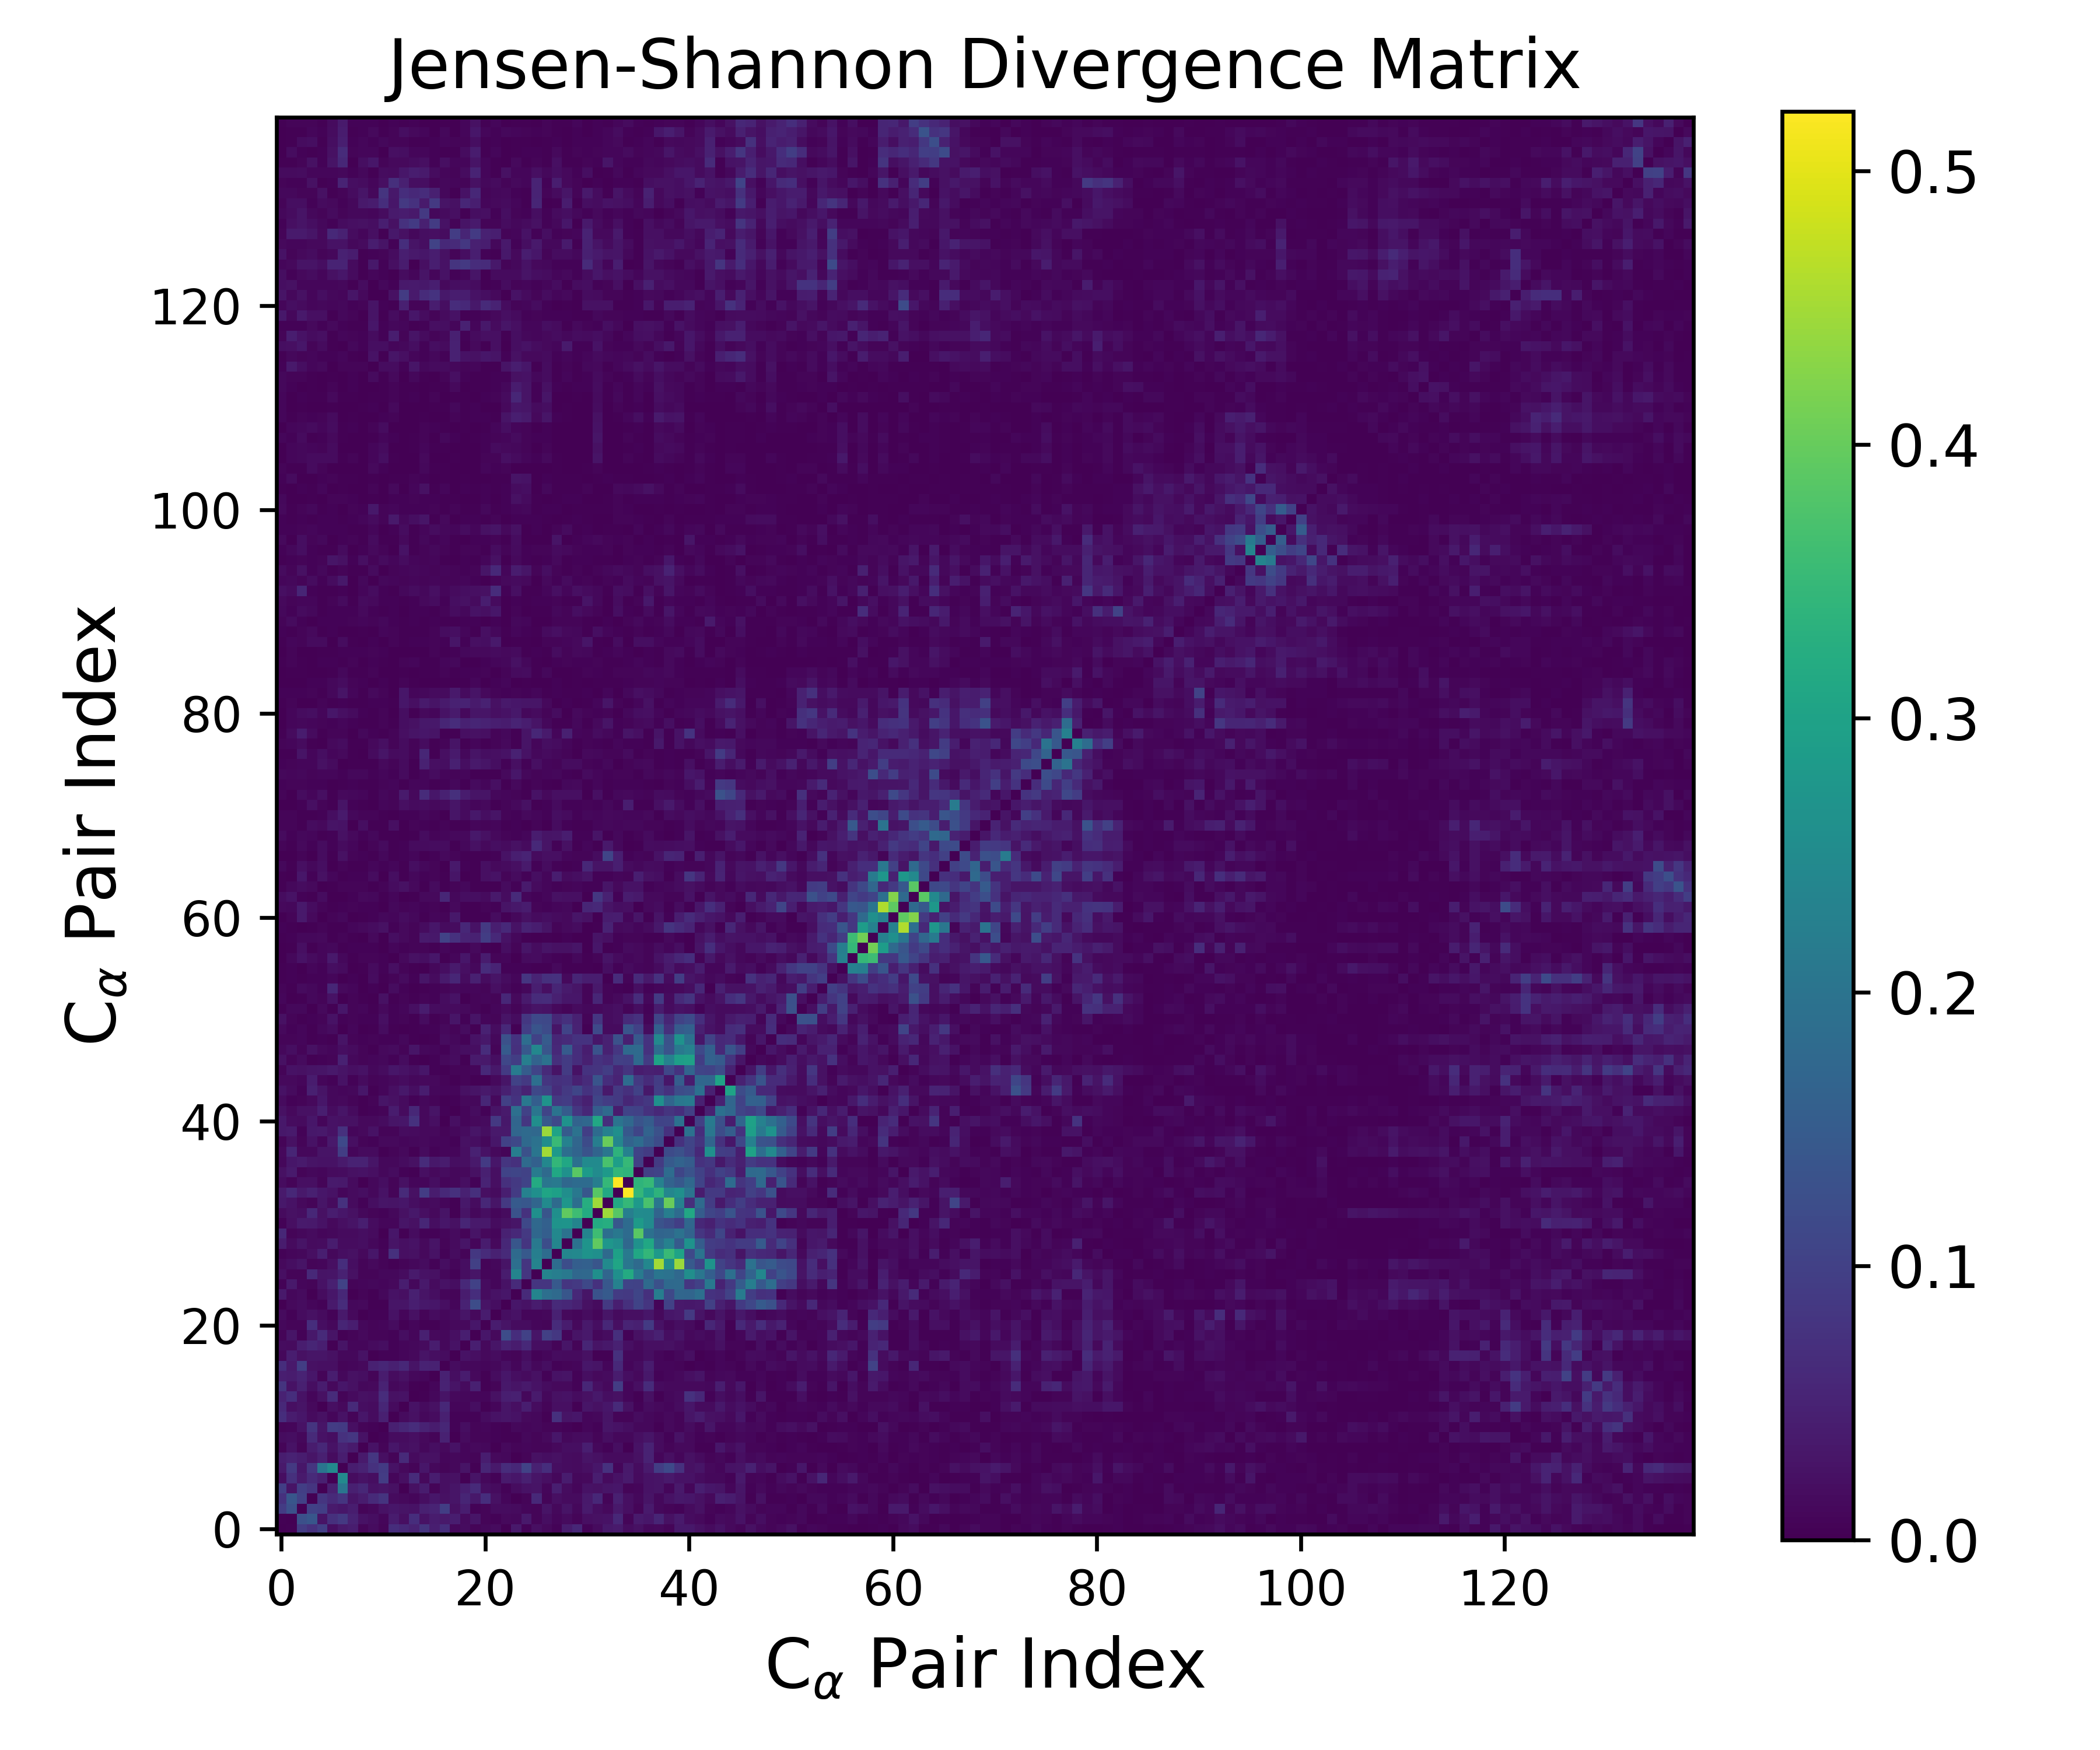

The table this chart was drawn from, first rows:
0.000000000000000000e+00, 3.880687888560278159e-03, 9.346167889320805555e-02, 7.428369079867656877e-02, 9.628171098021046093e-02, 1.953778855559035882e-02, 3.650636040531068938e-02, 4.110036805836358303e-02, 8.070578262733656139e-03, 1.772421869721689525e-02, 6.200518411476653446e-03, 6.766993775578558634e-02, 5.985375059246130641e-02, 4.944263245772975018e-02, 7.913507424223541198e-02, 4.425724209841785939e-02, 6.896234798142375499e-02, 1.173347499825416751e-02, 1.723615139259123547e-02, 6.349321580848502761e-03, 1.093166165731504144e-02, 1.532891409462457284e-02, 1.845763575272047494e-03, 3.604274219686165459e-02
3.880687888560278159e-03, 0.000000000000000000e+00, 1.272803683035939326e-01, 1.390405568371812506e-01, 2.770375594251734894e-02, 7.150652296721449197e-02, 8.613979431757623484e-02, 4.969895514717046631e-02, 2.448200619977182815e-02, 1.956342148567306871e-02, 8.513867423361326514e-03, 3.970876169373908915e-02, 2.185061996462934336e-02, 6.872813398343362301e-02, 2.598318745472820435e-02, 3.936030769087693615e-02, 3.612644831923903649e-02, 4.246665388410662823e-02, 1.436336600585073377e-02, 3.035537090700996671e-02, 7.634926066692418294e-03, 5.404799863975051286e-03, 1.331431040861171151e-02, 1.028047516091399466e-02
9.346167889320805555e-02, 1.272803683035939326e-01, 0.000000000000000000e+00, 1.005872908390814946e-01, 9.623630637352829920e-02, 3.867143021449759993e-02, 3.257354743952056014e-02, 4.117876634322121393e-02, 7.002586049132145281e-03, 1.042325533592254432e-02, 2.461434610056013883e-02, 3.139775040209243778e-02, 2.762687839129138179e-02, 2.639911841544425805e-02, 4.587685406736290855e-02, 5.151594168921721367e-02, 9.398737785405290868e-02, 2.317282580718848725e-02, 4.139033453509843863e-02, 4.351162284216411255e-03, 7.179462551999291932e-03, 1.733100344030965440e-02, 1.823637096182844156e-02, 1.516823704051361438e-02
7.428369079867656877e-02, 1.390405568371812506e-01, 1.005872908390814946e-01, 0.000000000000000000e+00, 8.134290280036943210e-02, 6.245512026915699122e-02, 7.986488919719578194e-02, 2.950408370987632131e-02, 4.045240142847392889e-02, 6.260996373573347873e-02, 7.809745686030965250e-02, 1.497203741645401938e-02, 1.337688665312210777e-02, 1.012346951143331363e-02, 1.977155683776117903e-02, 3.258144595681958244e-02, 2.417908600144007963e-02, 2.942617627873886366e-02, 5.398373848968265193e-02, 3.295584845966898629e-02, 6.882472020420400682e-02, 2.421734850399240302e-02, 9.643838918286190207e-03, 1.510648093700839474e-03
9.628171098021046093e-02, 2.770375594251734894e-02, 9.623630637352829920e-02, 8.134290280036943210e-02, 0.000000000000000000e+00, 4.626730550118458157e-02, 2.025899223082106848e-01, 4.592697702326856840e-02, 5.719251326148389741e-02, 2.517786968881688403e-02, 2.941061058218271199e-02, 2.277887374012935867e-02, 1.461521592795931614e-03, 2.333130875460918616e-02, 3.942605868124383212e-02, 7.232359153065217455e-03, 2.092267760055403422e-02, 2.972737615641903031e-02, 4.390383071548274035e-02, 6.138421575820775938e-02, 2.028658154793144472e-02, 1.509183953471439008e-02, 4.229814483928760922e-03, 1.747723825718532423e-02
1.953778855559035882e-02, 7.150652296721449197e-02, 3.867143021449759993e-02, 6.245512026915699122e-02, 4.626730550118458157e-02, 0.000000000000000000e+00, 2.448627346887276568e-01, 1.771692160613503805e-02, 2.489649298045595871e-02, 2.017283176255063593e-02, 9.186279662704362192e-02, 8.557662986343155323e-03, 2.237830601905588593e-02, 6.324885829690889139e-02, 1.323231657320614318e-02, 4.200320003260688689e-02, 2.090578799985733441e-02, 2.346400219443878568e-02, 3.475730649425029604e-03, 2.794885770308396314e-02, 1.151556607388555184e-02, 5.036541976013342477e-03, 3.751905409950827275e-02, 3.247889554594658723e-02
3.650636040531068938e-02, 8.613979431757623484e-02, 3.257354743952056014e-02, 7.986488919719578194e-02, 2.025899223082106848e-01, 2.448627346887276568e-01, 0.000000000000000000e+00, 4.090701197411010515e-02, 5.080587457698077652e-02, 7.423338039882493300e-02, 8.842686277051539645e-02, 2.590385390473163088e-02, 1.409545443641616221e-02, 6.400252311797977565e-03, 3.108049434658841786e-02, 1.199928004445114521e-02, 6.177335432463108671e-03, 1.024113692824469429e-02, 2.654197107444182871e-02, 3.319401757002121613e-03, 5.349929716385745659e-02, 3.642051653496224117e-02, 6.707999254952641544e-02, 5.887183040479017360e-02
4.110036805836358303e-02, 4.969895514717046631e-02, 4.117876634322121393e-02, 2.950408370987632131e-02, 4.592697702326856840e-02, 1.771692160613503805e-02, 4.090701197411010515e-02, 0.000000000000000000e+00, 3.668282975477231422e-02, 8.321793938937228907e-02, 2.185530210259943248e-02, 7.328939873746777647e-03, 6.302648886203454648e-02, 1.624606358055900174e-02, 2.255329241128521331e-02, 2.441562841261393432e-02, 9.086176882795274010e-03, 1.060608423883073990e-02, 8.528942943691155895e-03, 6.382328340403059519e-03, 4.094720789107070963e-02, 1.223999108934890022e-02, 1.034360457111214299e-02, 8.685995478884140633e-04
8.070578262733656139e-03, 2.448200619977182815e-02, 7.002586049132145281e-03, 4.045240142847392889e-02, 5.719251326148389741e-02, 2.489649298045595871e-02, 5.080587457698077652e-02, 3.668282975477231422e-02, 0.000000000000000000e+00, 2.626883027332822459e-02, 6.769420264821027038e-03, 3.215499191573045756e-02, 1.905662330749285233e-02, 2.274572745733648149e-02, 1.141999864662891946e-02, 1.968610526606884292e-02, 1.246472680726945677e-02, 2.486504053252537247e-02, 9.097528623310310175e-03, 1.379006507140053198e-02, 1.087138736517279450e-02, 1.665849290232664787e-03, 1.264488799447645133e-02, 6.630693882410305419e-03
1.772421869721689525e-02, 1.956342148567306871e-02, 1.042325533592254432e-02, 6.260996373573347873e-02, 2.517786968881688403e-02, 2.017283176255063593e-02, 7.423338039882493300e-02, 8.321793938937228907e-02, 2.626883027332822459e-02, 0.000000000000000000e+00, 5.815550372461908597e-03, 1.695339478525577023e-02, 1.779081288229352950e-02, 2.226981691623861406e-02, 1.289711856636433125e-02, 7.222070565001411681e-03, 4.741426452850646539e-02, 1.723393621000303194e-03, 1.583521801672072710e-02, 6.438797081475224580e-03, 6.938662991090908082e-03, 4.698712650713230549e-03, 2.825917108771130830e-03, 3.198927719206084291e-03
6.200518411476653446e-03, 8.513867423361326514e-03, 2.461434610056013883e-02, 7.809745686030965250e-02, 2.941061058218271199e-02, 9.186279662704362192e-02, 8.842686277051539645e-02, 2.185530210259943248e-02, 6.769420264821027038e-03, 5.815550372461908597e-03, 0.000000000000000000e+00, 4.577115969959163339e-02, 5.555661130138252191e-02, 6.629232259115065695e-02, 5.084304967858516155e-02, 4.013447550386389090e-02, 5.613961264688580727e-02, 4.650323075478316782e-03, 1.847773413279083649e-02, 6.531312275166671621e-03, 8.754705557038420377e-03, 6.080738142304749176e-03, 3.037630417144362820e-03, 1.028457981494729917e-02
6.766993775578558634e-02, 3.970876169373908915e-02, 3.139775040209243778e-02, 1.497203741645401938e-02, 2.277887374012935867e-02, 8.557662986343155323e-03, 2.590385390473163088e-02, 7.328939873746777647e-03, 3.215499191573045756e-02, 1.695339478525577023e-02, 4.577115969959163339e-02, 0.000000000000000000e+00, 1.518896578767444175e-02, 2.282580773800414395e-02, 1.191447375484958396e-02, 1.796469675258985030e-02, 4.676966430695912030e-02, 5.811932087768407681e-03, 4.498286721562633206e-03, 5.704357300392762925e-03, 1.790791523600886517e-02, 2.559790724719455957e-02, 2.864875128868632839e-02, 2.503914251083135672e-02
5.985375059246130641e-02, 2.185061996462934336e-02, 2.762687839129138179e-02, 1.337688665312210777e-02, 1.461521592795931614e-03, 2.237830601905588593e-02, 1.409545443641616221e-02, 6.302648886203454648e-02, 1.905662330749285233e-02, 1.779081288229352950e-02, 5.555661130138252191e-02, 1.518896578767444175e-02, 0.000000000000000000e+00, 2.596165762377566910e-02, 1.522041573341567644e-02, 2.405232107855414733e-02, 5.784402687021603789e-02, 8.873407239783125469e-03, 1.003804839370204226e-02, 1.955733115743273770e-02, 2.832783311167435310e-03, 8.966787869704600372e-03, 3.038408369381693022e-02, 2.098047118850484768e-02
4.944263245772975018e-02, 6.872813398343362301e-02, 2.639911841544425805e-02, 1.012346951143331363e-02, 2.333130875460918616e-02, 6.324885829690889139e-02, 6.400252311797977565e-03, 1.624606358055900174e-02, 2.274572745733648149e-02, 2.226981691623861406e-02, 6.629232259115065695e-02, 2.282580773800414395e-02, 2.596165762377566910e-02, 0.000000000000000000e+00, 2.623048022595149929e-03, 1.063122647793294379e-02, 2.727147827710039996e-02, 1.254890189212587957e-02, 1.139520296269782434e-02, 9.796082343385517296e-03, 8.485678295302485560e-03, 2.285145388687945603e-02, 4.455107634229205776e-02, 4.640857921104992595e-02
7.913507424223541198e-02, 2.598318745472820435e-02, 4.587685406736290855e-02, 1.977155683776117903e-02, 3.942605868124383212e-02, 1.323231657320614318e-02, 3.108049434658841786e-02, 2.255329241128521331e-02, 1.141999864662891946e-02, 1.289711856636433125e-02, 5.084304967858516155e-02, 1.191447375484958396e-02, 1.522041573341567644e-02, 2.623048022595149929e-03, 0.000000000000000000e+00, 9.833387813952277831e-03, 4.937596979172976380e-02, 2.662387625846272116e-02, 1.446918400974476701e-02, 4.502472809677328380e-02, 2.093610732944221463e-03, 8.087684414269536576e-03, 3.291997149753954355e-02, 2.759167618373804809e-02
4.425724209841785939e-02, 3.936030769087693615e-02, 5.151594168921721367e-02, 3.258144595681958244e-02, 7.232359153065217455e-03, 4.200320003260688689e-02, 1.199928004445114521e-02, 2.441562841261393432e-02, 1.968610526606884292e-02, 7.222070565001411681e-03, 4.013447550386389090e-02, 1.796469675258985030e-02, 2.405232107855414733e-02, 1.063122647793294379e-02, 9.833387813952277831e-03, 0.000000000000000000e+00, 4.746950872517152753e-02, 1.839523808089593704e-02, 3.884906649955246344e-02, 1.279360666140002059e-02, 2.997776795966110904e-03, 1.731457241354834170e-02, 3.096441234333430215e-02, 1.932362840059796000e-02
6.896234798142375499e-02, 3.612644831923903649e-02, 9.398737785405290868e-02, 2.417908600144007963e-02, 2.092267760055403422e-02, 2.090578799985733441e-02, 6.177335432463108671e-03, 9.086176882795274010e-03, 1.246472680726945677e-02, 4.741426452850646539e-02, 5.613961264688580727e-02, 4.676966430695912030e-02, 5.784402687021603789e-02, 2.727147827710039996e-02, 4.937596979172976380e-02, 4.746950872517152753e-02, 0.000000000000000000e+00, 1.642014645766388947e-02, 1.076541214929731781e-02, 1.114266186164739048e-02, 9.915388287444903623e-03, 1.158481854782429654e-02, 2.195176776715774408e-02, 8.317247648154092732e-03
1.173347499825416751e-02, 4.246665388410662823e-02, 2.317282580718848725e-02, 2.942617627873886366e-02, 2.972737615641903031e-02, 2.346400219443878568e-02, 1.024113692824469429e-02, 1.060608423883073990e-02, 2.486504053252537247e-02, 1.723393621000303194e-03, 4.650323075478316782e-03, 5.811932087768407681e-03, 8.873407239783125469e-03, 1.254890189212587957e-02, 2.662387625846272116e-02, 1.839523808089593704e-02, 1.642014645766388947e-02, 0.000000000000000000e+00, 2.625156714719817722e-02, 2.096782684422071608e-02, 1.425846979002809260e-02, 1.632741530308698050e-02, 8.461532739540686410e-03, 6.156382427936957745e-03
1.723615139259123547e-02, 1.436336600585073377e-02, 4.139033453509843863e-02, 5.398373848968265193e-02, 4.390383071548274035e-02, 3.475730649425029604e-03, 2.654197107444182871e-02, 8.528942943691155895e-03, 9.097528623310310175e-03, 1.583521801672072710e-02, 1.847773413279083649e-02, 4.498286721562633206e-03, 1.003804839370204226e-02, 1.139520296269782434e-02, 1.446918400974476701e-02, 3.884906649955246344e-02, 1.076541214929731781e-02, 2.625156714719817722e-02, 0.000000000000000000e+00, 4.413232229374458582e-02, 1.229490695805598999e-02, 3.027078505272142936e-02, 4.902385461105727288e-02, 3.980480204640673980e-02
6.349321580848502761e-03, 3.035537090700996671e-02, 4.351162284216411255e-03, 3.295584845966898629e-02, 6.138421575820775938e-02, 2.794885770308396314e-02, 3.319401757002121613e-03, 6.382328340403059519e-03, 1.379006507140053198e-02, 6.438797081475224580e-03, 6.531312275166671621e-03, 5.704357300392762925e-03, 1.955733115743273770e-02, 9.796082343385517296e-03, 4.502472809677328380e-02, 1.279360666140002059e-02, 1.114266186164739048e-02, 2.096782684422071608e-02, 4.413232229374458582e-02, 0.000000000000000000e+00, 3.080409529631401508e-02, 1.320979363846437431e-02, 1.205822083863729993e-01, 6.780169373336100702e-02
1.093166165731504144e-02, 7.634926066692418294e-03, 7.179462551999291932e-03, 6.882472020420400682e-02, 2.028658154793144472e-02, 1.151556607388555184e-02, 5.349929716385745659e-02, 4.094720789107070963e-02, 1.087138736517279450e-02, 6.938662991090908082e-03, 8.754705557038420377e-03, 1.790791523600886517e-02, 2.832783311167435310e-03, 8.485678295302485560e-03, 2.093610732944221463e-03, 2.997776795966110904e-03, 9.915388287444903623e-03, 1.425846979002809260e-02, 1.229490695805598999e-02, 3.080409529631401508e-02, 0.000000000000000000e+00, 3.907452172785699090e-02, 2.756361604409777663e-02, 1.651596576814785486e-02
1.532891409462457284e-02, 5.404799863975051286e-03, 1.733100344030965440e-02, 2.421734850399240302e-02, 1.509183953471439008e-02, 5.036541976013342477e-03, 3.642051653496224117e-02, 1.223999108934890022e-02, 1.665849290232664787e-03, 4.698712650713230549e-03, 6.080738142304749176e-03, 2.559790724719455957e-02, 8.966787869704600372e-03, 2.285145388687945603e-02, 8.087684414269536576e-03, 1.731457241354834170e-02, 1.158481854782429654e-02, 1.632741530308698050e-02, 3.027078505272142936e-02, 1.320979363846437431e-02, 3.907452172785699090e-02, 0.000000000000000000e+00, 1.948546824862516097e-02, 2.625935383016394717e-02
1.845763575272047494e-03, 1.331431040861171151e-02, 1.823637096182844156e-02, 9.643838918286190207e-03, 4.229814483928760922e-03, 3.751905409950827275e-02, 6.707999254952641544e-02, 1.034360457111214299e-02, 1.264488799447645133e-02, 2.825917108771130830e-03, 3.037630417144362820e-03, 2.864875128868632839e-02, 3.038408369381693022e-02, 4.455107634229205776e-02, 3.291997149753954355e-02, 3.096441234333430215e-02, 2.195176776715774408e-02, 8.461532739540686410e-03, 4.902385461105727288e-02, 1.205822083863729993e-01, 2.756361604409777663e-02, 1.948546824862516097e-02, 0.000000000000000000e+00, 3.164012730727719380e-02
3.604274219686165459e-02, 1.028047516091399466e-02, 1.516823704051361438e-02, 1.510648093700839474e-03, 1.747723825718532423e-02, 3.247889554594658723e-02, 5.887183040479017360e-02, 8.685995478884140633e-04, 6.630693882410305419e-03, 3.198927719206084291e-03, 1.028457981494729917e-02, 2.503914251083135672e-02, 2.098047118850484768e-02, 4.640857921104992595e-02, 2.759167618373804809e-02, 1.932362840059796000e-02, 8.317247648154092732e-03, 6.156382427936957745e-03, 3.980480204640673980e-02, 6.780169373336100702e-02, 1.651596576814785486e-02, 2.625935383016394717e-02, 3.164012730727719380e-02, 0.000000000000000000e+00
5.505577263286896839e-03, 3.476142840868384765e-02, 9.982740787817230219e-03, 7.001905584552364087e-03, 2.590669664095420627e-02, 4.545979699156320331e-02, 1.031107044556584668e-01, 8.085231604129154703e-03, 9.817605010598029480e-03, 1.171796914415794595e-02, 8.707632502405714126e-03, 1.354594069588014107e-02, 4.166859343895581297e-02, 1.192504107697793178e-02, 3.588043389065513622e-02, 1.578450022748477746e-02, 2.626719562637565286e-02, 2.019229956609466456e-02, 6.021762995864545637e-02, 1.005402889175421866e-01, 1.833576042997679678e-02, 8.778511144861847471e-03, 2.607949809016124609e-02, 6.312807390837241184e-02
2.042744696389794598e-02, 6.496397564074111314e-03, 6.856593229138141857e-03, 5.954120949518476591e-02, 2.814370039094189757e-02, 2.915228781607819702e-02, 4.820259970621556395e-02, 2.273808045367327335e-02, 7.805914569698516395e-03, 6.535325596533431841e-03, 1.173539009213492475e-02, 1.031290544913539796e-02, 1.631791444541205727e-02, 3.745114198888681994e-02, 2.522109410624355161e-02, 2.328841118568588178e-02, 1.162519987096012272e-02, 4.501602702406473644e-03, 2.016085430201396481e-02, 2.865172405013469148e-02, 8.200974553340496451e-03, 9.325453989336459151e-03, 3.971429968383553138e-02, 2.350440277096924602e-01
1.346780144555032206e-02, 1.971629866864236386e-02, 2.796116531450143147e-02, 7.792890157593051689e-03, 1.012453493676266324e-02, 2.100967365245737239e-02, 6.901745675080285525e-02, 1.910113451029472539e-02, 7.121904009112198924e-03, 1.261630489812891678e-02, 7.825768147870766286e-03, 3.562819054785311326e-03, 7.513678053196716326e-03, 1.193784160471615848e-02, 1.749162417607357314e-02, 4.841397833971502855e-03, 1.902408561477818977e-02, 8.537100683897595396e-03, 1.943225514968015613e-02, 9.920808969707815839e-02, 6.538527681587327951e-03, 1.040790084457551834e-02, 2.721255881899757589e-02, 1.914559430312543220e-01
5.573581368483179928e-03, 8.408898650427151095e-03, 1.019588675777430460e-02, 2.060206097279060344e-02, 4.466291381007761463e-02, 1.057474917511670373e-02, 1.874965404335193417e-02, 2.358286708084524758e-02, 1.355599600380243824e-02, 3.218588594401763925e-02, 8.018971085282456182e-03, 7.313099346048421157e-02, 2.153247895811105303e-02, 2.422346312589220702e-02, 1.280979502486475664e-02, 2.520917255143937177e-02, 4.790557125882342719e-03, 1.678207835555117419e-02, 7.792486083001080345e-03, 8.524118322947829562e-02, 6.403744037802497346e-02, 4.831797346623707690e-02, 6.211830750709666088e-02, 1.793577920625789024e-01
4.055484525728032807e-02, 1.519339261843880191e-02, 2.734157379789393244e-02, 1.448445162527065011e-02, 1.630617324542830635e-02, 4.063533557496731147e-02, 1.662697865586734366e-02, 1.699058841918405297e-02, 1.864671338367103123e-02, 1.137699645584867685e-02, 4.245975064950642010e-03, 2.741282285238579378e-02, 2.096243771770680414e-02, 2.479321865733731534e-02, 1.281983824464559898e-02, 2.828207632344264394e-02, 7.025017576630700374e-03, 1.543295432959266959e-02, 2.900223442145366884e-02, 9.174082687600811428e-03, 3.908557127861129327e-02, 1.392859798686437930e-02, 5.726648622641401787e-02, 1.390298679853857466e-01
5.768371435659369606e-02, 6.690433075672103103e-03, 1.148667451288520186e-02, 1.501444587867646271e-02, 8.293832901961539425e-03, 1.117508790373011526e-02, 1.504472682363934381e-02, 1.579582236432194170e-02, 1.945361022756345731e-02, 1.528924632044355476e-02, 1.697667649846861145e-03, 3.153791025819129706e-02, 2.810885830832044168e-03, 1.779095398538218728e-02, 5.606249744552209598e-03, 5.551110188644441806e-03, 8.168659967235028171e-03, 1.440949591446056242e-02, 6.373293070186665001e-03, 2.772718235761290062e-02, 1.372143418712415061e-02, 8.339404149494911156e-03, 4.742339952969727018e-02, 6.085476827542581069e-02
5.978718296786403666e-03, 2.220491103386762824e-02, 3.819732682200071422e-02, 3.627347880922823092e-02, 2.449696359215594588e-02, 1.291775523245175875e-02, 2.124250426933473740e-02, 2.810395672009773776e-02, 4.405051457612503552e-02, 1.632369931605283722e-02, 8.362867604887467762e-03, 9.775316559924395951e-03, 2.963260772155124068e-02, 2.392404550867882965e-02, 5.664899549659434957e-02, 1.989765083180704275e-02, 3.065152634160944745e-02, 2.427955579402198832e-02, 5.378573382156909971e-02, 3.568245827978870632e-02, 3.598225978000713782e-02, 1.660752953962626316e-02, 2.348885911148150540e-02, 2.951116778818178160e-02
1.476990932783494616e-02, 2.432428316248858025e-02, 2.028615317609062593e-02, 5.754076415735031452e-02, 2.400045675962582045e-02, 4.182991885079929972e-02, 3.250947420301523311e-02, 2.241581832216113165e-02, 1.214954871689885238e-02, 7.322971416769998021e-03, 4.413178863848760125e-03, 1.150936845554449695e-02, 2.394718221359178403e-02, 3.280233112877575102e-02, 2.114588826697526985e-02, 1.267017385094542509e-02, 2.660017146741285032e-02, 2.499165622012155998e-03, 2.742128840590831937e-02, 1.038620427411032950e-02, 1.999428810801823220e-02, 8.869238953583408192e-03, 1.526328603001390199e-02, 1.307263215764100928e-01
3.454066462313567371e-02, 2.522231386944092171e-02, 1.257327994450162419e-02, 6.569038271169614675e-03, 2.944586116845133994e-02, 1.445248299073704536e-02, 7.341506899451548385e-02, 1.506189064689041589e-02, 5.166885966339584274e-03, 1.850662194702884164e-02, 2.956636429819203132e-02, 2.742030782276176637e-02, 3.089440960848179735e-02, 1.972720060786334328e-02, 1.320173241876109252e-02, 1.622886774792760625e-02, 1.002220541055687773e-02, 2.386134972375467730e-03, 3.330580458357829815e-02, 1.795090085303902711e-02, 5.899388030410150641e-02, 3.048082001831669066e-02, 8.729757491915816903e-02, 1.468508533625735857e-01
3.832009076851782686e-02, 5.708079705110993135e-02, 3.663969835296489869e-02, 4.514728181042718114e-02, 3.164617422766198562e-02, 2.479168719748401153e-02, 8.554560536201872081e-03, 1.537833634551381140e-02, 2.004349161587743247e-02, 1.105449772949231198e-02, 2.595990340923882284e-02, 6.770740012213231213e-03, 6.218085975816269734e-02, 2.424725316907011194e-02, 9.341844302081682427e-02, 3.936401999063094542e-02, 6.016692877273783352e-02, 7.165418263572116697e-02, 4.698330634354936503e-02, 6.957139001895357167e-02, 2.078785779968762501e-02, 1.455524647794624073e-02, 4.295898973618316602e-02, 8.970994769108943390e-02
1.721827800157513591e-02, 6.851632863371504359e-03, 2.158994347754399773e-02, 2.128530512480736325e-02, 7.567921688865149842e-03, 3.693876847160879051e-02, 3.667228181783663971e-02, 1.461165678891085049e-02, 1.031409543361850147e-03, 1.203982675419387922e-02, 1.953187526657949522e-02, 7.582073336711924773e-03, 2.410075412635459893e-02, 8.717949930157065097e-03, 1.000624462637343497e-02, 1.846630094636976180e-02, 9.479601684769346087e-03, 1.145751389335262355e-02, 2.071118149091557767e-02, 6.093583951621273608e-03, 5.204573811976362374e-02, 2.074113950971980674e-02, 7.320026095705949032e-02, 8.747707776588327377e-02
2.287872691955232518e-02, 3.812437350917907697e-02, 7.490282170276973094e-03, 1.214302872887825131e-02, 8.243814304961160841e-03, 1.475803379670866805e-02, 1.816395124344137579e-02, 2.318919688351811850e-02, 2.538174325043030324e-02, 2.099198356786481645e-02, 1.033709088270014578e-02, 1.685162184214900744e-02, 4.788672520113130410e-03, 3.990110706683408677e-03, 2.055719520765407135e-02, 1.422815385669138136e-02, 1.739009302368734605e-02, 1.202966953697581776e-02, 1.331752533316619795e-02, 2.420636106245651134e-02, 4.589536456508375162e-02, 2.059441902992115853e-02, 1.044595446585409176e-01, 1.097029860210155527e-01
1.089811343056935715e-02, 3.058875853645834017e-02, 3.725117283575921784e-02, 2.848065218729339126e-02, 2.628146767741592130e-02, 2.597712544893055267e-02, 3.851114869146043951e-02, 4.941462384304178695e-02, 4.997171380846134048e-02, 2.919619083218795083e-02, 1.049435832443596471e-02, 1.118588210887116845e-02, 1.663564003468534155e-02, 2.357052354144587025e-02, 6.320647354066830093e-02, 3.355245795750770588e-02, 4.008538335770066297e-02, 1.948346062139068649e-02, 2.209461311884057880e-02, 3.552439017525126780e-02, 8.781712907569125259e-02, 3.247852659622444543e-02, 8.121542707906813374e-02, 7.229647571745492773e-02
1.349588503648637382e-02, 5.335835620478463631e-02, 1.214920490353846132e-02, 1.035480591495180520e-02, 2.772341363591748417e-02, 2.770758815721315396e-02, 9.528238975263003674e-02, 9.377339035791533092e-03, 1.625002267756948254e-02, 1.498593490401341037e-02, 2.798539622258762807e-03, 7.933087575456682430e-03, 1.409214462819716358e-02, 2.504950406746705473e-03, 1.467213078770731628e-02, 4.740360336711773800e-03, 9.053469171111683603e-03, 9.173204025783638152e-03, 2.075479715533903868e-02, 4.823198178206269948e-02, 2.594598278270551436e-02, 1.224993870820730024e-02, 6.125615579752713771e-03, 2.218296283516567602e-01
6.148527263272338811e-03, 2.245516817585012717e-02, 7.893254651096557467e-03, 2.480682043995615163e-02, 9.060831380096515120e-03, 3.528363414160723410e-02, 1.146421863607427483e-01, 2.134980406272811437e-02, 6.457603867447678052e-03, 5.020457089400368923e-03, 1.290624346133192012e-02, 1.227232951420173350e-02, 1.002743538108738508e-02, 1.136598798341493383e-02, 1.405396956948735780e-02, 8.673622797557418301e-03, 9.005202913228706543e-03, 5.013880416650874465e-03, 2.358754784196826979e-02, 1.891594141991751257e-02, 1.161753601845323496e-02, 3.060350555112887824e-02, 1.012431702105404813e-01, 1.122054617782257818e-01
3.324020513883662459e-02, 3.804778316806240596e-02, 5.547276875773549457e-03, 3.428006869974097731e-02, 3.613091813215348752e-02, 2.491697677545471126e-02, 7.470134102229999962e-02, 8.912955673316569349e-03, 1.288188361877055758e-02, 2.459567251489813700e-02, 6.426917407246691971e-03, 6.905765948781510295e-03, 1.744426993385055774e-02, 1.432222002392790836e-02, 1.313400295502800685e-02, 1.368117070869196913e-02, 7.799119026155299471e-03, 1.075124154487460369e-02, 1.827133528217188621e-02, 2.934221021005250021e-02, 1.969212588330966629e-02, 3.529396597105813327e-02, 3.503534673206509797e-02, 1.719702502478231421e-01
3.386106279182125173e-02, 1.706245669000318321e-02, 1.606410465621239611e-02, 3.189600648161204643e-02, 8.673364003949492890e-03, 2.568671419924492896e-02, 2.315416290990389772e-02, 2.432003861190485186e-02, 1.321266360907834801e-02, 1.380677739717183980e-02, 1.821734775490006092e-02, 2.902998272135700469e-02, 3.152482602592913963e-02, 7.470644585591397491e-02, 1.303761797112867188e-02, 2.099817721147410887e-02, 1.729357977833676169e-03, 2.141010471782186023e-02, 9.171807158659055215e-03, 1.355603518535086066e-02, 1.590539589413443936e-02, 8.730054753286366209e-02, 3.440958393578020386e-02, 1.696370841732786072e-01
2.354601460464044588e-02, 1.348091186507693710e-02, 2.347562751225816188e-02, 2.349548775753683080e-02, 4.296403681836266641e-02, 1.746004307850973838e-02, 2.988573882484126323e-02, 1.501522606099764748e-02, 3.873228142251051043e-03, 4.143793646338582264e-03, 7.323294012558243665e-03, 3.986067307585046404e-02, 1.555802651760962788e-02, 5.791344909646646555e-02, 1.326903842699779339e-02, 2.760042870785744951e-02, 4.400518894225405493e-03, 1.284530239473223459e-03, 9.882553633355961945e-03, 1.664373753052132004e-02, 5.118165686519930355e-03, 2.721758457166299772e-02, 3.803739719661466262e-02, 1.904373634640014745e-01
1.603919395225135783e-02, 4.918903814290442877e-03, 7.550059912823733725e-03, 1.253141492096398156e-02, 3.060034637023966581e-02, 1.099405117684402328e-02, 1.274694311122190164e-02, 6.734817283276346538e-03, 2.408655094564370221e-03, 6.121921861940327926e-03, 2.959135579576905803e-02, 2.381455679504040912e-02, 1.532438743913603837e-02, 4.967745044771812099e-03, 1.204901412565096037e-02, 6.772452800021028577e-03, 2.474836880504356715e-03, 5.306170181759641002e-03, 1.363019563152967177e-02, 1.141061033853559871e-02, 5.696975280788492413e-02, 1.409337902076837970e-02, 9.910865742599525574e-02, 7.558667229935518705e-02
2.532566125817434233e-02, 1.574573940199428326e-02, 5.158774124204831835e-03, 4.677291732903500476e-02, 2.657662269069954730e-02, 1.083034826119620535e-02, 8.680790503607026601e-03, 1.060866938013893881e-02, 3.101061195483327190e-02, 4.019137234700843712e-03, 8.800922917179430580e-03, 2.059352533877826380e-02, 3.325390022087235803e-02, 1.930354893285980353e-02, 4.243338113899750713e-02, 1.189825511670258504e-02, 8.994422334788757661e-03, 8.756584047620087977e-03, 2.439406835725791214e-02, 2.691352383499066164e-02, 3.539993824622991031e-02, 2.719359036385686490e-02, 4.682016984034458734e-02, 6.979184445466024567e-02
1.254240567970616935e-02, 1.400698620848274054e-02, 9.336978213506453086e-03, 4.023931087273998480e-02, 8.686519499964226454e-03, 5.669306020245489137e-03, 2.456411150962696521e-02, 4.762580431755589379e-03, 1.508703740559652964e-02, 8.102931997615893389e-03, 8.783979024793053814e-03, 1.271509495194767490e-02, 1.704682952709100918e-02, 1.180191247845365464e-02, 1.257262435418843131e-02, 1.294425735922522837e-02, 6.127143597500601772e-03, 2.148698002461809937e-03, 7.096703108836682934e-03, 4.043742325245814999e-03, 3.016039946095061108e-03, 1.306684369729549031e-02, 3.036857787355919797e-02, 1.026242020472266231e-01
7.781682320050467734e-03, 2.487721769173750069e-02, 2.386684163635370906e-02, 2.736921874672017599e-02, 2.860885915757831188e-02, 3.644141574040564435e-02, 2.675233308009206806e-02, 2.078211452319644187e-02, 2.511811706813539546e-02, 1.116776434653333171e-02, 1.741957723763392155e-02, 3.173016302711371972e-02, 2.613791239134102481e-02, 1.998899253881120802e-02, 3.063695528978140070e-02, 4.854469660609391987e-03, 2.973392610548965167e-03, 7.237178167589212834e-03, 7.484791216472014980e-03, 9.351452221810064788e-03, 6.019964416518418932e-02, 3.360545896376232466e-02, 8.922466577794331555e-02, 2.171858785731315133e-01
2.407622440051475354e-02, 7.176129138295571017e-03, 1.525784634176264622e-02, 3.663084650076521738e-03, 5.571665228719282180e-03, 7.919632697512854133e-03, 4.731225533973317660e-02, 1.122939095955935961e-02, 6.629618225020420148e-03, 8.690544827091237212e-03, 1.093005010161588082e-02, 5.533964051512213489e-03, 1.680493140749043240e-02, 2.297621028066648523e-03, 6.990554228772567248e-04, 4.951329388126065982e-03, 1.228043805074181816e-02, 1.816257577391064762e-02, 4.011041194301144530e-03, 3.842273032043556219e-02, 3.616671422918965595e-02, 1.946855291459237761e-02, 1.116311888386598145e-01, 9.398278785139205227e-02
1.217147777031054798e-02, 1.981141972415499317e-02, 7.580269868694347948e-03, 2.438001852785127641e-02, 1.420471262877960258e-02, 8.184713805276605525e-03, 1.951603874308300776e-02, 1.544328366842480198e-02, 7.825135793983729882e-03, 2.631360689946959496e-03, 1.327763550690299818e-02, 1.567697135887816118e-02, 7.397824599617337446e-03, 2.903548828773399454e-02, 1.108109356762375548e-02, 1.002570131243559620e-02, 5.993560468294988931e-03, 1.530589737771979528e-02, 1.842240647214290344e-02, 2.028960950137647518e-02, 6.647268372891497468e-02, 7.599361214664967883e-03, 1.472108584931290098e-01, 7.279336996044125097e-02
6.702887093868434114e-03, 7.569208170971458358e-03, 8.510602079772749962e-03, 2.641145930949460874e-03, 5.200774287582360725e-03, 2.882793292319273636e-03, 2.834481529308052403e-02, 7.140740752152092800e-03, 4.446230849765530312e-03, 8.137532712177651326e-03, 4.435803805494319997e-03, 5.307597952901779020e-03, 1.051702008014812617e-02, 2.921594739386196814e-03, 1.988613620805957608e-03, 3.073818689989891908e-03, 1.725589677182987405e-02, 1.137329561374776990e-02, 4.561423761881945767e-03, 2.538363302124564680e-02, 3.345777849508466129e-02, 1.028878292905442693e-02, 1.290209929508913667e-01, 7.689105451363847932e-02
1.408499921721151522e-02, 4.131615105143762560e-03, 9.380221496201924386e-03, 3.575819081473378437e-03, 1.128185451370494925e-02, 1.805882215754886846e-02, 5.600846651082362539e-04, 8.382742377297650038e-03, 1.181413278174052667e-03, 2.534597129507454218e-03, 1.787774021380572620e-02, 3.202849784946967902e-03, 1.842127015836234711e-03, 2.716054775509110352e-03, 5.055937524688938929e-03, 4.990058522171933637e-03, 1.240044578162723989e-02, 7.707466480829794873e-03, 1.642127701346865129e-02, 2.527717635131097960e-03, 4.743098461426680651e-02, 1.762952219050428065e-02, 6.082135342269727463e-02, 4.031320781407542533e-03
2.365887860855551278e-02, 7.084433465862069630e-03, 3.092544654408083734e-03, 5.553211974392575044e-03, 7.250695375015185282e-03, 2.477538153145014688e-02, 5.058168296562871522e-03, 7.183418207200383161e-03, 4.412850948731807804e-03, 5.035253366084081403e-03, 2.073665310227374922e-02, 5.803609481713174062e-03, 6.265434102241351950e-03, 2.428406105916517451e-03, 1.684439326592395217e-02, 3.365197282298290540e-03, 6.343357772196103923e-03, 3.055322880233588348e-02, 4.868158832649184010e-03, 2.830723948108861479e-02, 9.054525047675876168e-03, 7.326224566390960279e-03, 2.669143566531049019e-02, 1.685259440453023769e-02
2.075219734699652353e-03, 1.140172134180059138e-02, 1.217331923403647612e-02, 1.017201501791846919e-03, 1.233210319497866567e-02, 3.056081647155686233e-03, 3.193672096357896839e-02, 7.125612933288790786e-03, 8.439222264360750000e-03, 3.449579173942503556e-03, 1.375299669833136319e-02, 4.298770541856601624e-03, 8.681406651004518540e-03, 2.123097016668178127e-02, 3.989132399574042004e-02, 1.660861798518557114e-02, 1.611246103522097697e-02, 1.612711223410432868e-02, 1.224646464200610831e-02, 6.296605998066398882e-03, 3.158420358824811335e-03, 8.395425459637267246e-03, 1.452305638163508758e-02, 6.724633326456464985e-03
1.013945303694094476e-02, 1.584252317990351251e-03, 3.901167935719415669e-03, 1.023135056533023418e-02, 6.274455042330297216e-03, 2.496017024992293332e-02, 1.789654272812325145e-03, 7.280744992624942763e-03, 3.141262845017847062e-03, 1.893471463990728304e-03, 2.410183087477444502e-02, 3.563044015183256582e-03, 7.134070739775635016e-03, 2.918880488346573682e-03, 6.137086190496661778e-03, 4.256084763362992865e-03, 1.755797456574745979e-02, 2.595789031101669586e-02, 1.868285190660853336e-03, 6.131473888732250251e-03, 8.654921025394052628e-03, 6.175032569220156690e-03, 5.828563409977755017e-02, 1.383126835804577258e-02
6.304222972181491511e-03, 3.030301509394604190e-03, 1.429896843478069626e-02, 1.072073536933607248e-02, 4.228950009990461133e-03, 5.557162353081439993e-02, 1.406537075394936366e-02, 8.886745227193203200e-03, 1.643626665728813033e-03, 5.978267664509660621e-03, 1.936310887982160573e-03, 1.717996775876186669e-02, 4.152263250070269834e-03, 1.989526384262089737e-03, 2.952856982606068357e-03, 5.766870980701889818e-03, 7.602372270402205437e-03, 1.216712596201142277e-02, 8.664606696536875097e-03, 9.732772697064009590e-03, 7.426235717203478678e-03, 2.156850320525905210e-02, 1.127967273778812327e-02, 5.008576443094924294e-03
2.607920645448557999e-03, 4.511679661701960796e-03, 3.819723870310811828e-03, 5.789533152750126269e-03, 4.671080465950757342e-03, 1.003395140162735392e-02, 1.877045278878036261e-03, 4.460489716172553326e-03, 1.319670737651049402e-03, 1.765654380175785826e-02, 2.584793857553510134e-03, 6.770720902229921886e-03, 1.576235651658266373e-02, 5.509370818520172193e-03, 3.055524402685773008e-02, 1.465089894699947784e-02, 3.855755834294594120e-02, 5.587416802254162318e-02, 1.758962831511168279e-02, 4.489637596107090567e-02, 1.647305587494853757e-02, 2.718604011532750608e-02, 1.680002090703637541e-02, 9.460893192560701492e-03
2.289669569136480818e-03, 4.415839967512360555e-03, 1.384566303683308804e-03, 9.119216707407973646e-03, 5.005463568692539167e-03, 1.861225441479914464e-02, 1.609783656534005680e-02, 1.344759668250711769e-03, 3.117043508848895209e-03, 1.621718470089914335e-02, 5.934515450046627151e-03, 2.171272274681654638e-02, 7.883378089243872622e-03, 3.523711307326877172e-03, 2.020434130623845279e-03, 1.168473922293181144e-02, 1.875472214174764285e-02, 3.735054422398041002e-02, 2.162514384540698692e-02, 1.147072530175989591e-02, 6.672079142405892838e-02, 5.239858573500648375e-02, 5.587882341697572759e-03, 5.524821191100914679e-03
9.158956870941593583e-04, 1.144341462154973774e-02, 2.543574188281047185e-02, 1.472508341434159915e-02, 9.722538362153853100e-03, 3.562211038198610791e-02, 1.209046540551761764e-02, 3.587574745909866917e-03, 7.198704292439913645e-03, 6.767058090735952880e-03, 4.408411259830496629e-03, 1.955644614780230068e-03, 1.330190868875060113e-02, 2.304310139941827262e-02, 1.939606901845146447e-02, 3.132374872659525467e-02, 2.104356114208284258e-03, 9.072709826598707866e-03, 3.080827321711422304e-02, 7.540969481193192728e-03, 3.989230586121205596e-02, 7.304098953004959857e-03, 9.915223665337815143e-03, 1.434188095020974248e-03
1.751544328035938534e-03, 2.890729302972980339e-03, 2.180732287083695861e-02, 3.756480025351163418e-03, 1.007038659642898668e-02, 1.195194955937598294e-02, 3.620094401754708410e-03, 6.055478769267384591e-03, 4.391093283172674104e-03, 5.250713301295513447e-03, 1.828244013314946721e-03, 8.195789872293204881e-03, 6.063565967546514189e-03, 6.402828624644745815e-03, 7.909320204882348132e-03, 3.516248456912942841e-03, 1.000168448597602185e-02, 5.106051930384286446e-03, 4.383158630593629243e-03, 1.244455972396836183e-02, 2.311880041747420289e-03, 1.915611027239765354e-03, 1.902907942351465473e-02, 6.353116403696878675e-03
3.738943770229815038e-03, 5.739939966736507145e-03, 1.158633746036798542e-02, 1.153975759288131467e-02, 1.419278861462543694e-02, 3.636673295196626680e-03, 7.421637172834279900e-03, 2.716704425414181653e-03, 1.222395075951089203e-03, 1.347462456256522112e-02, 8.738433440123508479e-04, 1.934515579581048625e-02, 1.300280606522562221e-02, 7.673240156513850933e-03, 3.685663650144146986e-02, 3.288433599322323347e-02, 1.038874959408582488e-01, 7.366207961288555317e-02, 5.209510689109281972e-02, 4.860137909120522404e-02, 9.481530775347958573e-02, 5.981874596149086565e-02, 2.617643813586251547e-02, 1.208173778476287659e-02
5.088562240479723407e-03, 2.980505808661754359e-03, 1.894944142047739208e-03, 2.297288176449723083e-03, 7.482098200367178105e-03, 2.266931197220472399e-03, 3.157941694019967410e-03, 9.419381969258552867e-03, 1.327461789715201311e-02, 1.738243447042845877e-02, 2.431863175478691380e-02, 4.294647659976284955e-03, 1.274364142524586803e-02, 6.379908265883625119e-03, 1.701061768078305017e-02, 3.249562358010928131e-02, 1.460688894230448114e-02, 1.734137553306219423e-02, 5.862475914307216374e-02, 2.493061346069448334e-02, 8.734096419336274952e-02, 4.378697987672600100e-02, 6.062414101447527459e-02, 2.512049766996937716e-02
9.303172777540910524e-04, 7.059828014098316028e-03, 3.498924926497311988e-02, 1.303548800627633147e-02, 1.381096625547237984e-03, 8.056441724020372425e-03, 1.142543306496111161e-02, 1.786575093714573093e-03, 2.240444769542439610e-03, 4.884257600533058533e-03, 1.216055149328792648e-02, 9.687603662598661194e-03, 1.791414502972857314e-02, 1.030941664490757359e-02, 2.978932010840296216e-03, 9.921032836703969765e-03, 6.129371494591897597e-03, 3.391974141227992179e-02, 3.920528342741375592e-03, 2.541300793890778013e-03, 3.448376098554688674e-03, 1.778122670974353892e-02, 3.240099559793598819e-03, 1.051625012820683533e-02
... 78 more rows
